Image classification data set "dataset" (afifnasir/CNN-Star-Fruit-Disease-Image-Recognition on GitHub). Class labels (2): healthy fruit, unhealthy fruit.

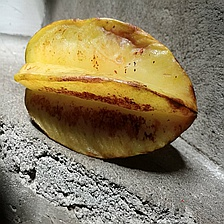
Label: unhealthy fruit

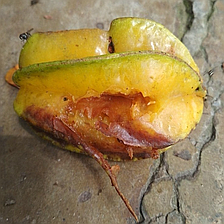
Label: unhealthy fruit

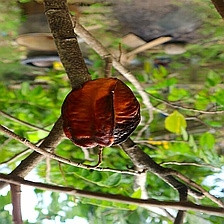
Label: unhealthy fruit

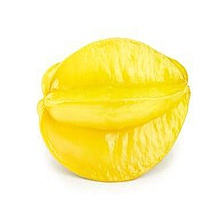
Label: healthy fruit

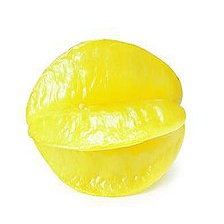
Label: healthy fruit

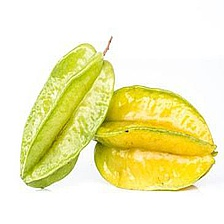
Label: healthy fruit
